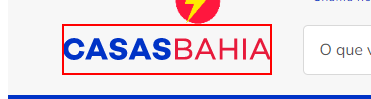
Task: Modelo padrão para usar nos projetos T2C.
Workflow: wf_Open_CasasBahia

Step 1 [try]: find the link in window 'Casas*Bahia*' (chrome.exe)
